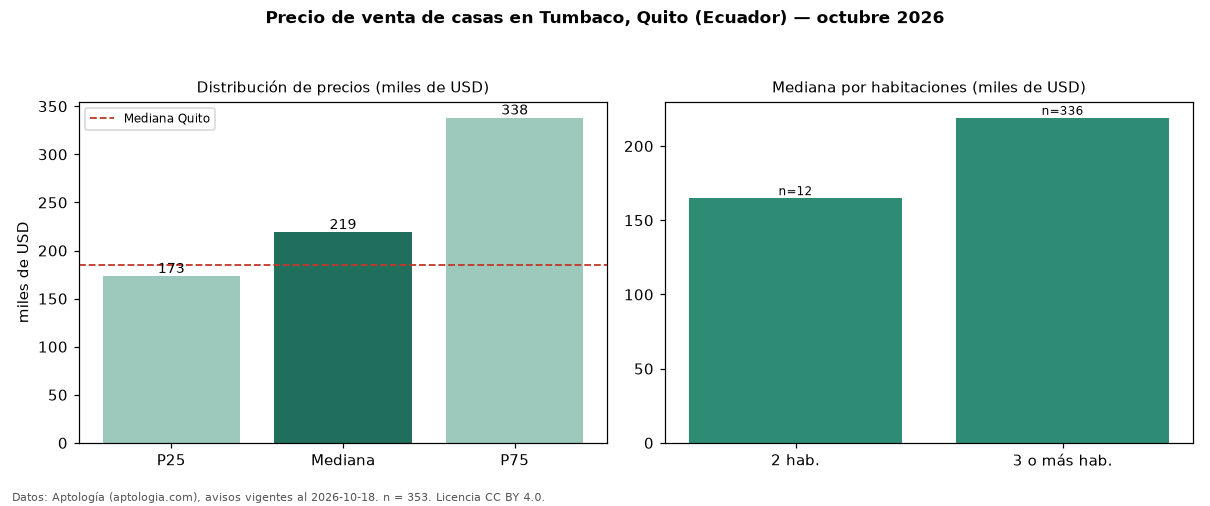

Data behind this chart, as committed beside it:
seccion, metrica, valor, moneda, n
precio, p25, 173300, USD, 353
precio, mediana, 219000, USD, 353
precio, p75, 338000, USD, 353
precio, minimo, 47900, USD, 353
precio, maximo, 1200000, USD, 353
m2, mediana_precio_m2, 1077, USD, 337
m2, area_mediana_m2, 218.0, m2, 337
admin, mediana_admin_mes, 100.0, USD, 29
banos, mediana_banos, 3.0, , 
habitaciones, 2, 164900, USD, 12
habitaciones, 3+, 219000, USD, 336
ciudad, mediana_ciudad_referencia, 185000, USD, 
ciudad, mediana_m2_ciudad, 765.2, USD, 
fuente, fecha_datos, 2026-10-18, , 
fuente, atribucion, https://www.aptologia.com/ec/venta/quito…, , 
fuente, licencia, CC BY 4.0, , 
